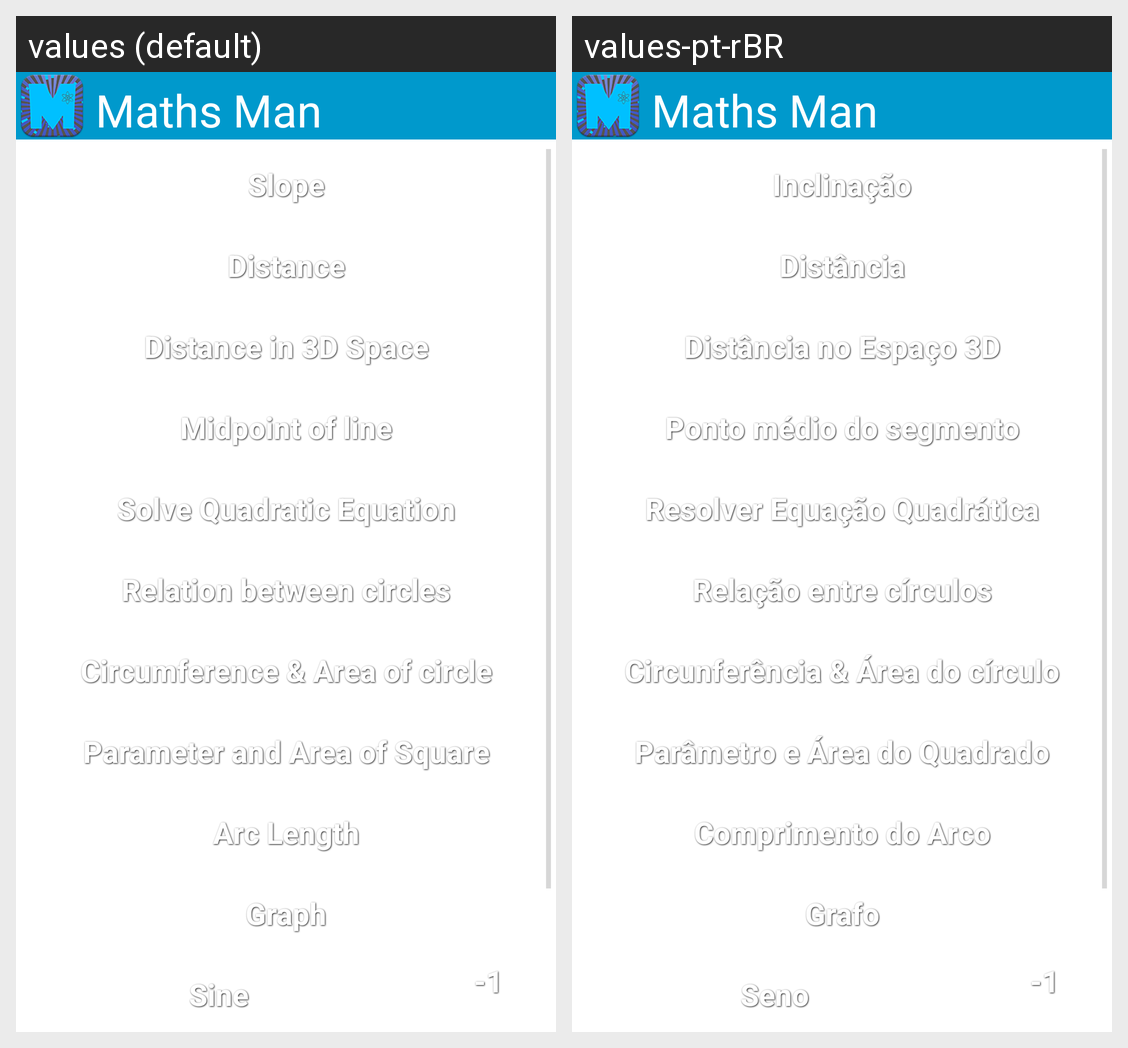

For this localized Android screen grid, give each drawn string resource with its value in every locale shown.
Android screen res/layout/activity_main.xml rendered under 2 locales, left to right: values (default), values-pt-rBR. Device: Nexus 5 (rendered at 1080×1920; each locale shown at half size, 540×960, under a caption strip naming it); theme AppTheme.Blue.Dark.
Strings drawn on this screen, with the default value and each locale's value (text and hints the layout hard-codes, and strings that could not be matched under every locale, appear in the picture but are not listed):

app_name
  values: Maths Man
  values-pt-rBR: Maths Man

title_activity_slope
  values: Slope
  values-pt-rBR: Inclinação

title_activity_distance
  values: Distance
  values-pt-rBR: Distância

title_activity_3ddistance
  values: Distance in 3D Space
  values-pt-rBR: Distância no Espaço 3D

title_activity_mid
  values: Midpoint of line
  values-pt-rBR: Ponto médio do segmento

formula
  values: Solve Quadratic Equation
  values-pt-rBR: Resolver Equação Quadrática

circle
  values: Relation between circles
  values-pt-rBR: Relação entre círculos

cir
  values: Circumference & Area of circle
  values-pt-rBR: Circunferência & Área do círculo

sqr
  values: Parameter and Area of Square
  values-pt-rBR: Parâmetro e Área do Quadrado

arc
  values: Arc Length
  values-pt-rBR: Comprimento do Arco

graph
  values: Graph
  values-pt-rBR: Grafo

sine
  values: Sine
  values-pt-rBR: Seno

neg
  values: -1
  values-pt-rBR: -1
